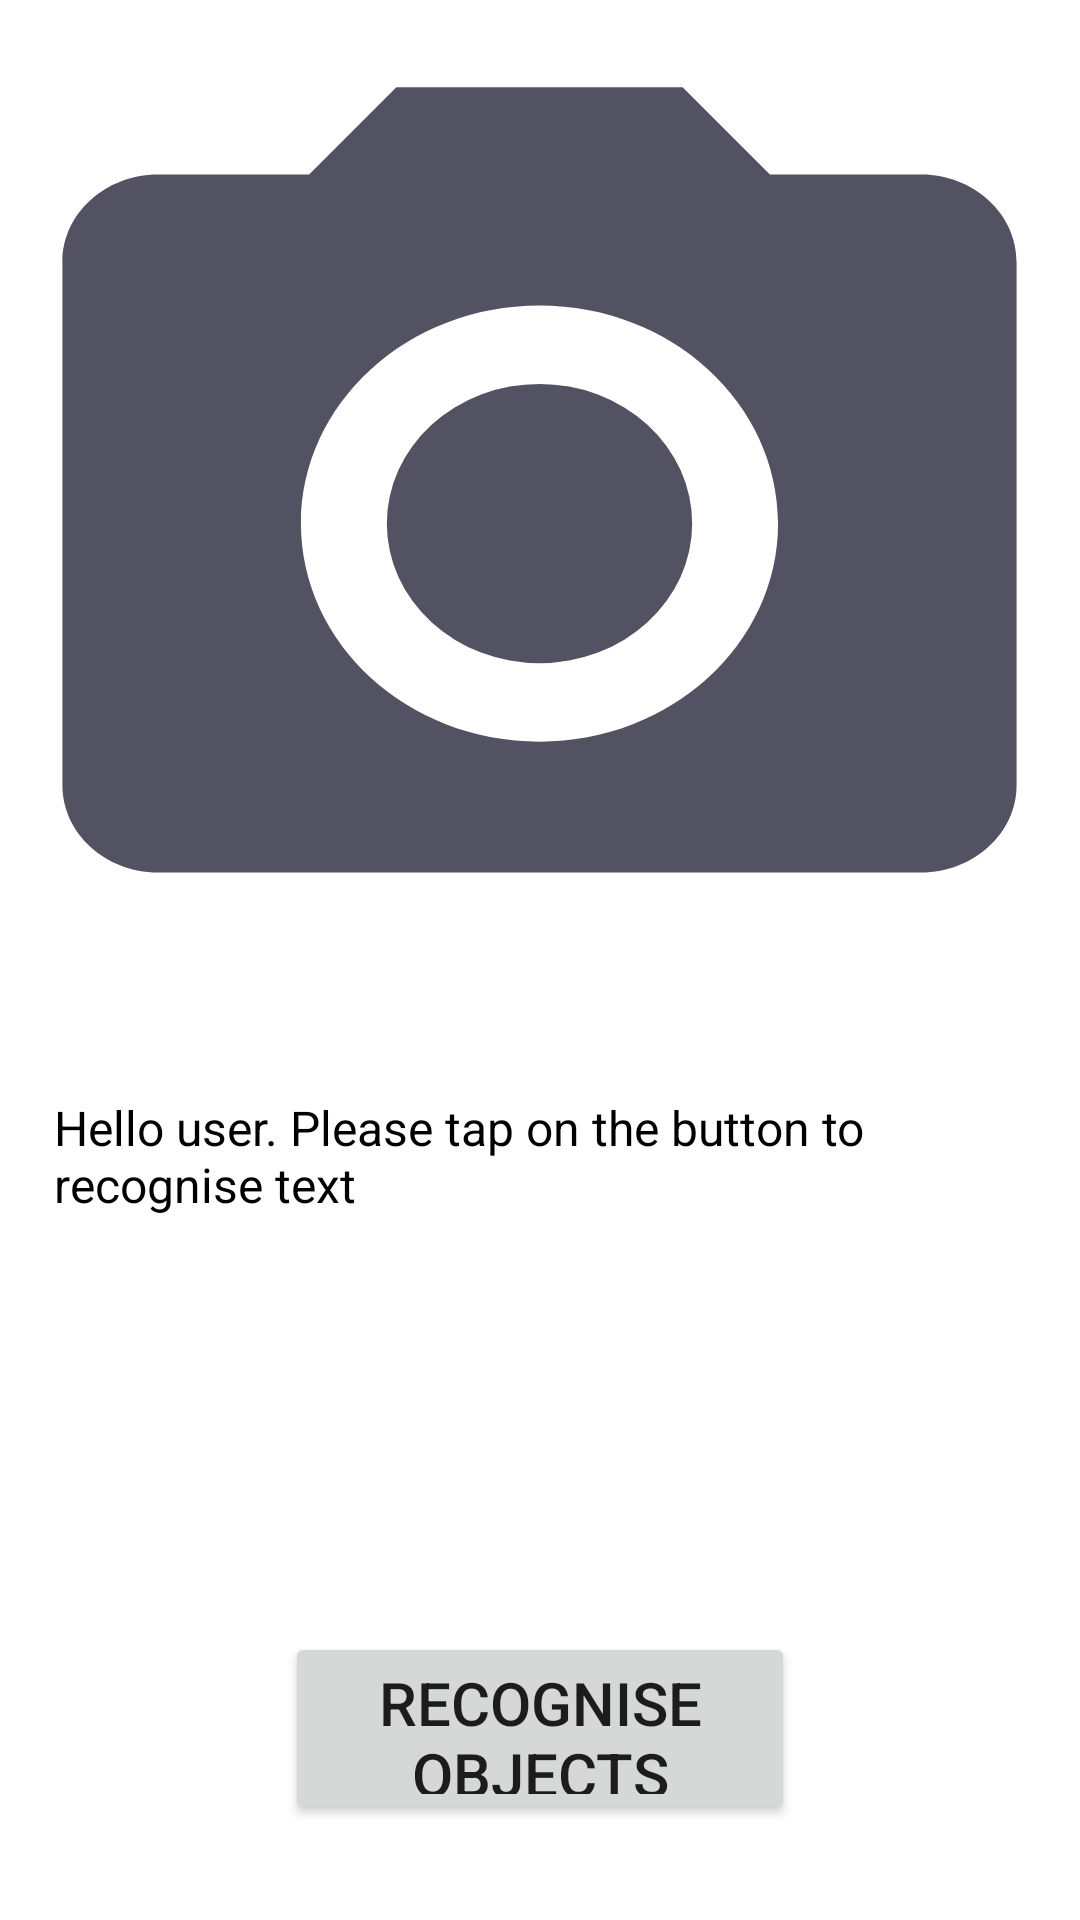

Here is an Android app screen rendered from its layout file. Give the layout XML and the strings, colors and styles it references.
<!-- AndroidManifest.xml: application theme Theme.Braillie -->
<!-- res/layout/fragment_image_recognition.xml -->
<?xml version="1.0" encoding="utf-8"?>
<androidx.constraintlayout.widget.ConstraintLayout xmlns:android="http://schemas.android.com/apk/res/android"
    xmlns:app="http://schemas.android.com/apk/res-auto"
    xmlns:tools="http://schemas.android.com/tools"
    android:layout_width="match_parent"
    android:layout_height="match_parent"
    tools:context=".ImageRecognition">

    <ImageView
        android:id="@+id/image_image"
        android:layout_width="0dp"
        android:layout_height="0dp"
        android:layout_marginBottom="16dp"
        android:scaleType="centerCrop"
        android:src="@drawable/ic_baseline_camera_alt_24"
        app:layout_constraintBottom_toTopOf="@+id/image_scrollView"
        app:layout_constraintEnd_toEndOf="parent"
        app:layout_constraintStart_toStartOf="parent"
        app:layout_constraintTop_toTopOf="parent" />

    <ScrollView
        android:id="@+id/image_scrollView"
        android:layout_width="0dp"
        android:layout_height="0dp"
        android:layout_marginStart="16dp"
        android:layout_marginEnd="16dp"
        android:layout_marginBottom="32dp"
        android:foregroundGravity="center"
        app:layout_constraintBottom_toTopOf="@+id/image_button"
        app:layout_constraintEnd_toEndOf="parent"
        app:layout_constraintStart_toStartOf="parent"
        app:layout_constraintTop_toTopOf="@+id/guideline3">

        <TextView
            android:id="@+id/image_text"
            android:layout_width="match_parent"
            android:layout_height="wrap_content"
            android:layout_marginBottom="24dp"
            android:paddingStart="2dp"
            android:text="@string/hello_user_please_tap_on_the_button_to_recognise_text"
            android:textColor="#000000"
            android:textSize="16sp"
            tools:ignore="RtlSymmetry" />
    </ScrollView>

    <Button
        android:id="@+id/image_button"
        android:layout_width="170dp"
        android:layout_height="64dp"
        android:layout_marginBottom="32dp"
        android:text="@string/recognise_objects"
        android:textSize="20sp"
        app:layout_constraintBottom_toBottomOf="parent"
        app:layout_constraintEnd_toEndOf="parent"
        app:layout_constraintStart_toStartOf="parent" />

    <androidx.constraintlayout.widget.Guideline
        android:id="@+id/guideline3"
        android:layout_width="wrap_content"
        android:layout_height="wrap_content"
        android:orientation="horizontal"
        app:layout_constraintBottom_toBottomOf="parent"
        app:layout_constraintGuide_begin="365dp"
        app:layout_constraintTop_toTopOf="parent" />
</androidx.constraintlayout.widget.ConstraintLayout>
<!-- resources referenced by this layout -->
<resources>
  <!-- drawable ic_baseline_camera_alt_24 (drawable) -->
  <vector android:height="32dp" android:tint="#525262"
      android:viewportHeight="24" android:viewportWidth="24"
      android:width="35dp" xmlns:android="http://schemas.android.com/apk/res/android">
      <path android:fillColor="@android:color/white" android:pathData="M12,12m-3.2,0a3.2,3.2 0,1 1,6.4 0a3.2,3.2 0,1 1,-6.4 0"/>
      <path android:fillColor="@android:color/white" android:pathData="M9,2L7.17,4L4,4c-1.1,0 -2,0.9 -2,2v12c0,1.1 0.9,2 2,2h16c1.1,0 2,-0.9 2,-2L22,6c0,-1.1 -0.9,-2 -2,-2h-3.17L15,2L9,2zM12,17c-2.76,0 -5,-2.24 -5,-5s2.24,-5 5,-5 5,2.24 5,5 -2.24,5 -5,5z"/>
  </vector>
  <string name="hello_user_please_tap_on_the_button_to_recognise_text">Hello user. Please tap on the button to recognise text</string>
  <string name="recognise_objects">Recognise Objects</string>
  <style name="Theme.Braillie" parent="Theme.MaterialComponents.DayNight.DarkActionBar">
          
          <item name="colorPrimary">@color/purple_500</item>
          <item name="colorPrimaryVariant">@color/purple_700</item>
          <item name="colorOnPrimary">@color/white</item>
          
          <item name="colorSecondary">@color/teal_200</item>
          <item name="colorSecondaryVariant">@color/teal_700</item>
          <item name="colorOnSecondary">@color/black</item>
          
          <item name="android:statusBarColor" tools:targetApi="l">?attr/colorPrimaryVariant</item>
          
      </style>
  <!-- not gathered from this repository: default colours our renderer supplied (Android Studio template values) -->
  <color name="purple_500">#FF6200EE</color>
  <color name="purple_700">#FF3700B3</color>
  <color name="teal_200">#FF03DAC5</color>
  <color name="teal_700">#FF018786</color>
  <color name="black">#FF000000</color>
  <color name="white">#FFFFFFFF</color>
</resources>
